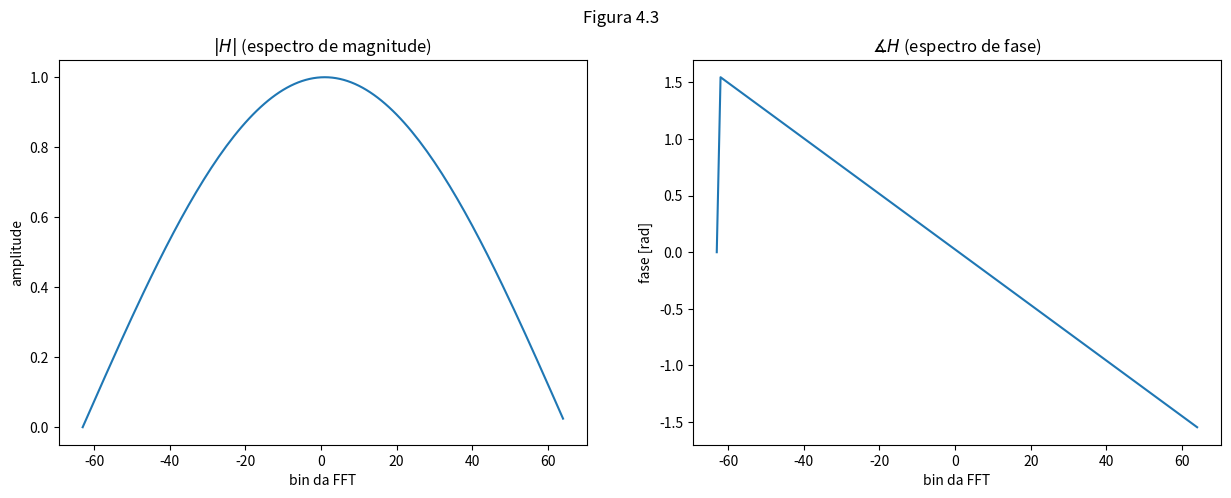
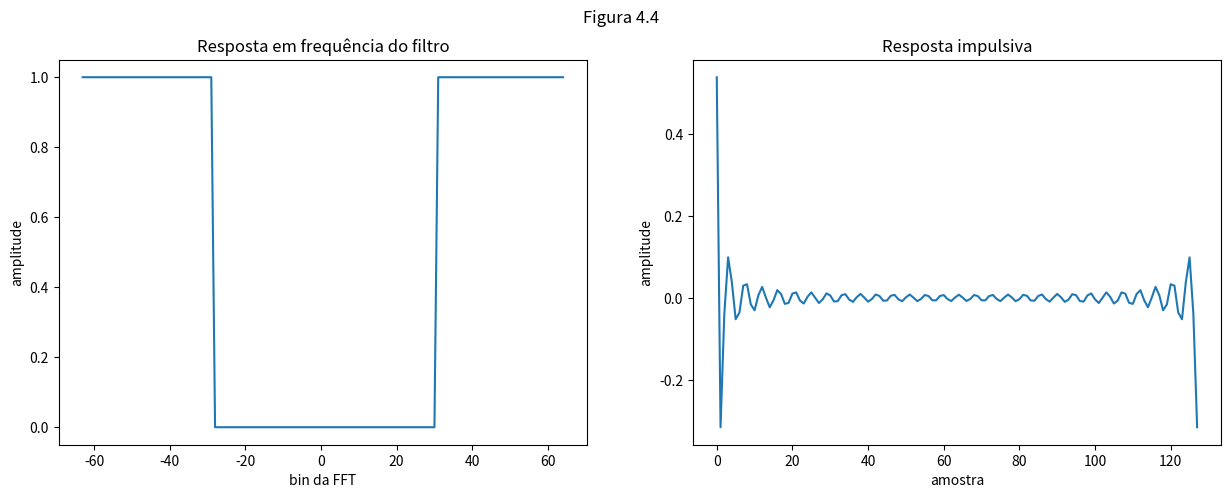
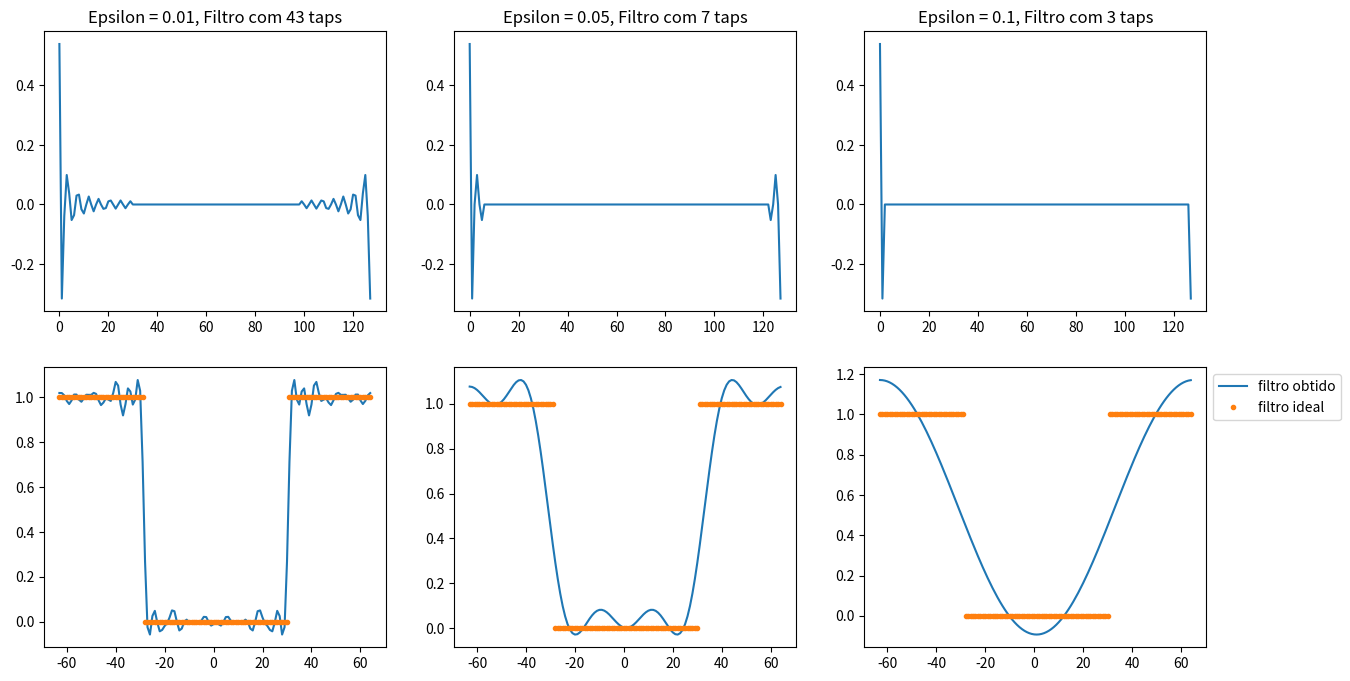
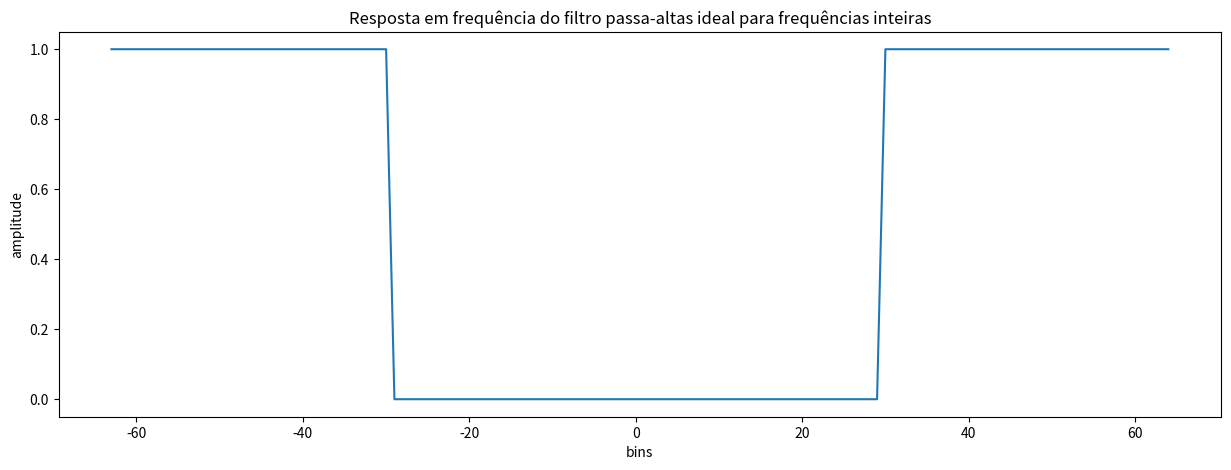
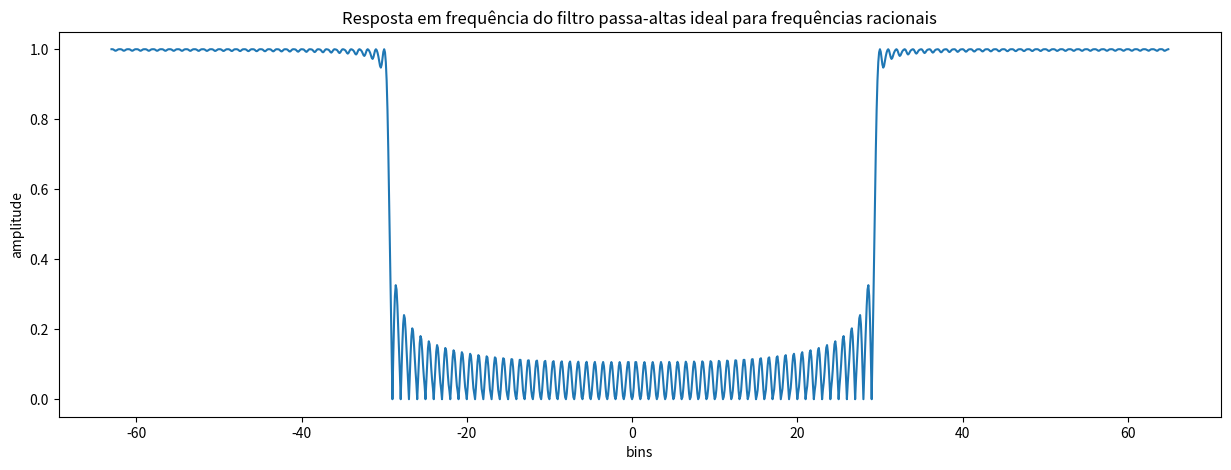

Source code (Python) for these figures, in order:
import math as m
import numpy as np
import matplotlib.pyplot as plt

N = 128;h = np.zeros(N);h[0] = h[1] = 0.5;H = np.fft.fft(h)
fig, ax = plt.subplots(1,2, figsize=(15,5))
ax[0].plot(np.arange(-N//2+1,N//2+1),np.fft.fftshift(np.abs(H)))
ax[0].set_title('$|H|$ (espectro de magnitude)');ax[0].set_xlabel('bin da FFT');ax[0].set_ylabel('amplitude')
ax[1].plot(np.arange(-N//2+1,N//2+1),np.fft.fftshift(np.angle(H)))
ax[1].set_title('$\measuredangle H$ (espectro de fase)');ax[1].set_xlabel('bin da FFT');ax[1].set_ylabel('fase [rad]')
fig.suptitle("Figura 4.3")
plt.show()

N = 128;H = np.concatenate((np.zeros(30),np.ones(69),np.zeros(29)));h = np.real(np.fft.ifft(H))
fig, ax = plt.subplots(1,2, figsize=(15,5))
ax[0].plot(np.arange(-N//2+1,N//2+1),np.fft.fftshift(H));ax[0].set_title('Resposta em frequência do filtro');ax[0].set_xlabel('bin da FFT');ax[0].set_ylabel('amplitude')
ax[1].plot(h);ax[1].set_title('Resposta impulsiva');ax[1].set_xlabel('amostra');ax[1].set_ylabel('amplitude')
fig.suptitle("Figura 4.4");plt.show()

# Os limiares abaixo são usados para "cortar" coeficientes do filtro e com isso diminuir o número de termos na equação de convolução
EPSVALS =  [ 0.01, 0.05, 0.1 ]
def plota_filtro_com_menos_taps(epsilon,h,ax,k):
    mask = (abs(h)>=epsilon) # seleciona os coeficientes acima do limiar
    ntaps = sum(mask) # calcula o número de coeficientes do filtro
    heps = h*mask # heps é o filtro simplificado com limiar epsilon
    # Mostra a resposta impulsiva com os coeficientes eliminados
    ax[0,k].plot(heps);ax[0,k].set_title("Epsilon = "+str(epsilon)+", Filtro com "+str(ntaps)+" taps")
    # Compara a resposta do filtro simplificado com a resposta ideal do filtro original (pontilhada)
    ax[1,k].plot(np.arange(-N//2+1,N//2+1),np.fft.fftshift(np.real(np.fft.fft(heps))), label='filtro obtido')
    ax[1,k].plot(np.arange(-N//2+1,N//2+1),np.fft.fftshift(H),".", label='filtro ideal')

fig, ax = plt.subplots(2,3, figsize=(15,8))
for k in range(len(EPSVALS)): plota_filtro_com_menos_taps(EPSVALS[k],h,ax,k)
plt.legend(loc='upper left', bbox_to_anchor=(1, 1));plt.show()

FREQS = np.arange(-N//2+1,N//2+1,1)
R = [ 0 ] * len(FREQS)
t = np.arange(N)
for k in range(N):
    # cria função básica de frequência k
    x = np.cos(2*np.pi*FREQS[k]*t/N)
    # filtra por h
    y = np.real(np.fft.ifft(np.fft.fft(x)*H))
    # constrói gráfico de magnitude da resposta
    # (fator de escala da saída do filtro)
    R[k] = np.linalg.norm(y)/np.linalg.norm(x)

# Mostra o gráfico da resposta de magnitude.
plt.figure(figsize=(15,5));plt.title("Resposta em frequência do filtro passa-altas ideal para frequências inteiras")
plt.plot(FREQS,R);plt.xlabel("bins");plt.ylabel('amplitude');plt.show()

FREQS = np.arange(-N//2+1,N//2+1,0.1)
R = [ 0 ] * len(FREQS)
t = np.arange(N)
for k in range(len(FREQS)):
    # cria função básica de frequência k
    x = np.cos(2*np.pi*FREQS[k]*t/N)
    # filtra por h
    y = np.real(np.fft.ifft(np.fft.fft(x)*H))
    # constrói gráfico de magnitude da resposta
    # (fator de escala da saída do filtro)
    R[k] = np.linalg.norm(y)/np.linalg.norm(x)

# Mostra o gráfico da resposta de magnitude.
plt.figure(figsize=(15,5));plt.title("Resposta em frequência do filtro passa-altas ideal para frequências racionais")
plt.plot(FREQS,R);plt.xlabel("bins");plt.ylabel('amplitude');plt.show()